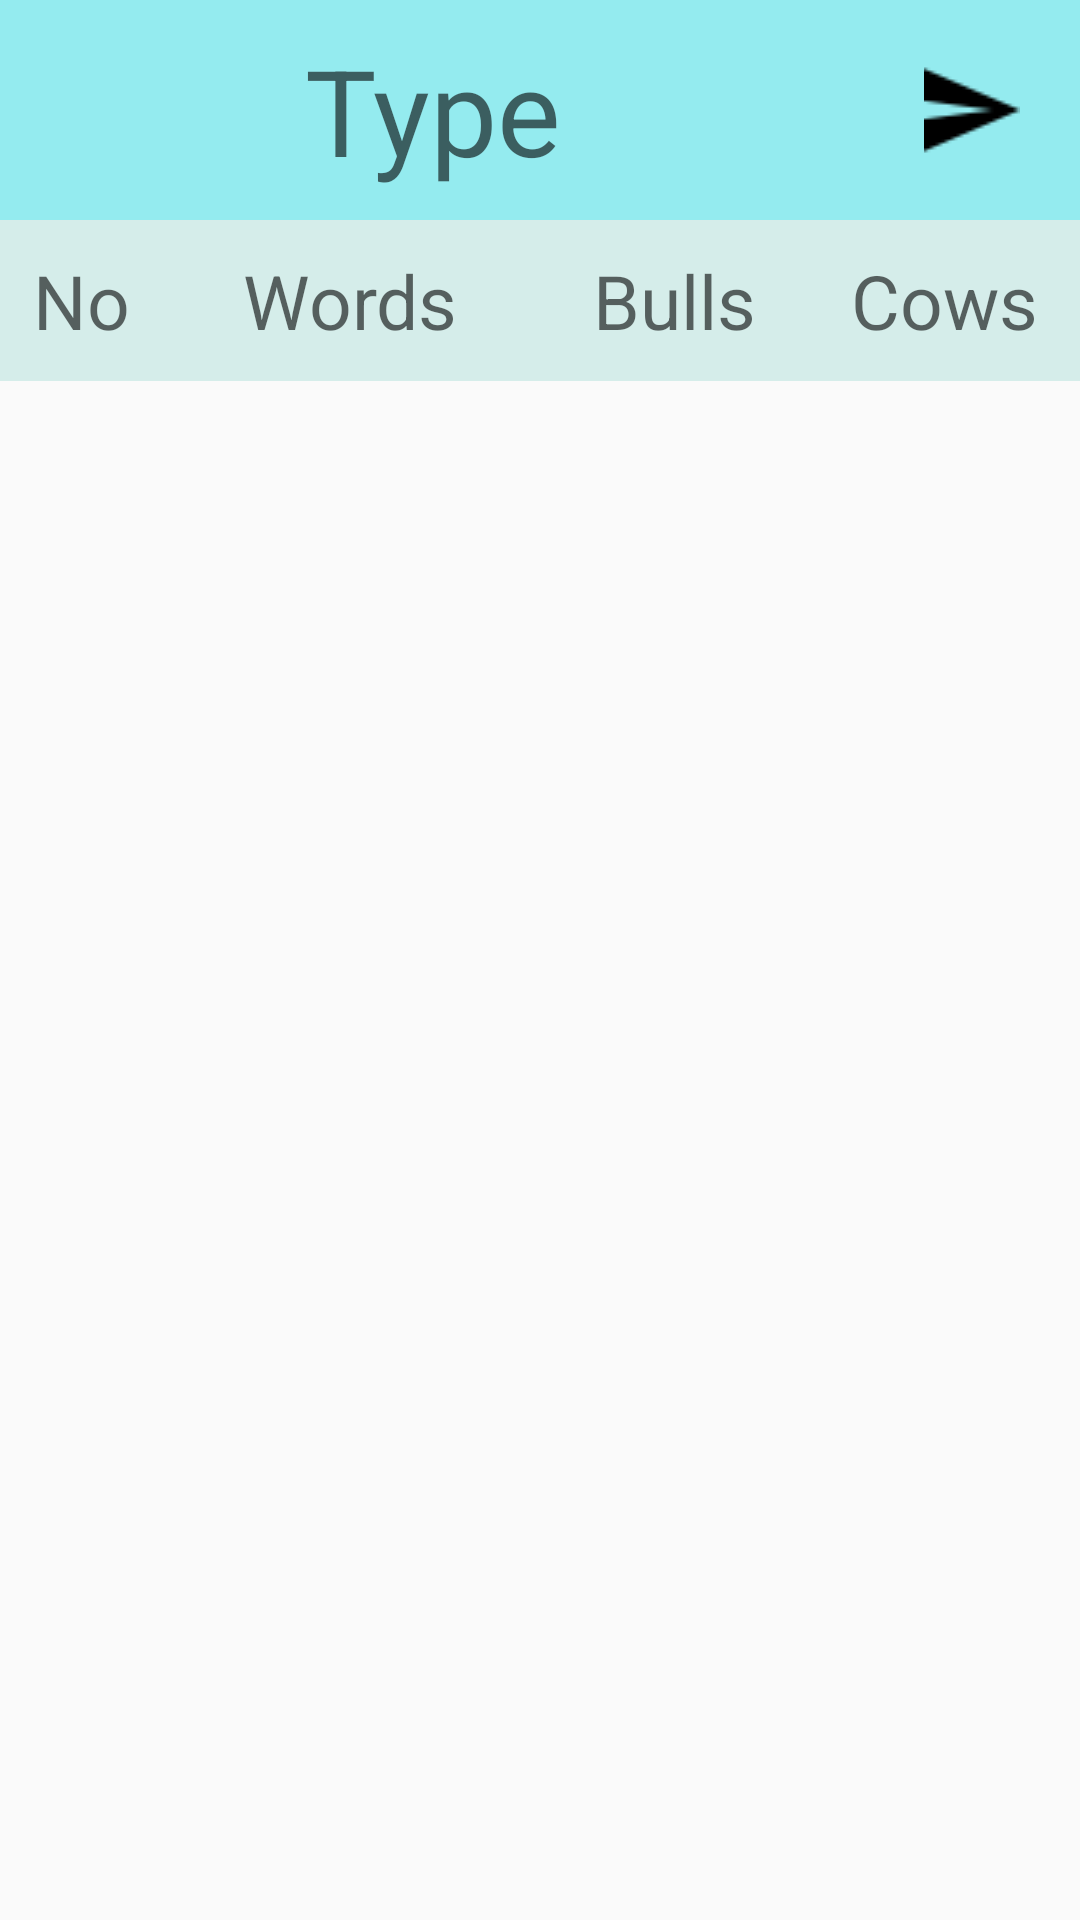

Layout XML and referenced resources for this Android screen:
<!-- AndroidManifest.xml: application theme MyMaterialTheme -->
<!-- res/layout/fragment_one.xml -->
<LinearLayout android:orientation="vertical"
    android:layout_width="match_parent"
    android:layout_height="match_parent"
    android:layout_centerHorizontal="true"
    xmlns:android="http://schemas.android.com/apk/res/android">


    <LinearLayout
        android:orientation="horizontal"
        android:layout_width="match_parent"
        android:layout_height="wrap_content"
        android:layout_gravity="right">

        <LinearLayout
            android:orientation="horizontal"
            android:layout_width="match_parent"
            android:layout_height="match_parent">

            <LinearLayout
                android:orientation="horizontal"
                android:layout_width="match_parent"
                android:layout_height="wrap_content"
                android:layout_weight="1"
                android:gravity="center"
                android:background="#94ebef">

                <EditText
                    android:layout_width="fill_parent"
                    android:layout_height="wrap_content"
                    android:id="@+id/typedWord"
                    android:longClickable="false"
                    android:hint="Type"
                    android:textSize="40sp"
                    android:background="@android:color/transparent"
                    android:layout_margin="10dp"
                    android:maxLength="4"
                    android:gravity="center" />
            </LinearLayout>

            <LinearLayout
                android:orientation="horizontal"
                android:layout_width="match_parent"
                android:layout_height="fill_parent"
                android:layout_weight="4"
                android:gravity="center"
                android:background="#94ebef">

                <ImageButton
                    android:layout_width="fill_parent"
                    android:layout_height="wrap_content"
                    android:id="@+id/go_button"
                    android:src="@drawable/send_button"
                    android:background="#00000000"
                    android:layout_margin="10dp" />
            </LinearLayout>

        </LinearLayout>

    </LinearLayout>

    <LinearLayout
        android:orientation="vertical"
        android:layout_width="match_parent"
        android:layout_height="wrap_content">

        <LinearLayout
            android:orientation="horizontal"
            android:layout_width="match_parent"
            android:layout_height="match_parent">

            <LinearLayout
                android:orientation="horizontal"
                android:layout_width="match_parent"
                android:layout_height="wrap_content"

                android:background="#d5edea">

                <RelativeLayout
                    android:layout_width="0dip"
                    android:layout_height="wrap_content"
                    android:layout_weight="0.15"
                    android:gravity="center">

                    <TextView
                        android:layout_width="match_parent"
                        android:layout_height="wrap_content"
                        android:textAppearance="?android:attr/textAppearanceMedium"
                        android:text="No"
                        android:id="@+id/textView3"
                        android:textSize="25sp"
                        android:gravity="center"
                        android:layout_margin="10dp"
                        />
                </RelativeLayout>

                <RelativeLayout
                    android:layout_width="0dip"
                    android:layout_height="match_parent"
                    android:layout_weight="0.35"
                    android:gravity="center">

                    <TextView
                        android:layout_width="match_parent"
                        android:layout_height="wrap_content"
                        android:textAppearance="?android:attr/textAppearanceMedium"
                        android:text="Words"
                        android:id="@+id/textView4"
                        android:textSize="25sp"
                        android:gravity="center"
                        android:layout_margin="10dp" />
                </RelativeLayout>

                <RelativeLayout
                    android:layout_width="0dip"
                    android:layout_height="match_parent"
                    android:layout_weight="0.25"
                    android:gravity="center">

                    <TextView
                        android:layout_width="match_parent"
                        android:layout_height="wrap_content"
                        android:textAppearance="?android:attr/textAppearanceMedium"
                        android:text="Bulls"
                        android:id="@+id/textView6"
                        android:textSize="25sp"
                        android:gravity="center"
                        android:layout_margin="10dp" />
                </RelativeLayout>

                <RelativeLayout
                    android:layout_width="0dip"
                    android:layout_height="match_parent"
                    android:layout_weight="0.25"
                    android:gravity="center">

                    <TextView
                        android:layout_width="match_parent"
                        android:layout_height="wrap_content"
                        android:textAppearance="?android:attr/textAppearanceMedium"
                        android:text="Cows"
                        android:id="@+id/textView5"
                        android:textSize="25sp"
                        android:gravity="center"
                        android:layout_margin="10dp" />
                </RelativeLayout>
            </LinearLayout>

        </LinearLayout>

    </LinearLayout>

    <LinearLayout
        android:orientation="vertical"
        android:layout_width="match_parent"
        android:layout_height="match_parent">

        <ListView
            android:layout_width="match_parent"
            android:layout_height="wrap_content"
            android:id="@+id/customlist" />
    </LinearLayout>
</LinearLayout>
<!-- resources referenced by this layout -->
<resources>
  <!-- drawable send_button: png bitmap (drawable, 499 bytes) -->
  <style name="MyMaterialTheme" parent="MyMaterialTheme.Base">
  
      </style>
  <style name="MyMaterialTheme.Base" parent="Theme.AppCompat.Light.DarkActionBar">
          <item name="windowNoTitle">true</item>
          <item name="windowActionBar">false</item>
          <item name="colorPrimary">@color/colorPrimary</item>
          <item name="colorPrimaryDark">@color/colorPrimaryDark</item>
          <item name="colorAccent">@color/colorAccent</item>
      </style>
  <!-- not gathered from this repository: default colours our renderer supplied (Android Studio template values) -->
  <color name="colorPrimary">#FF6200EE</color>
  <color name="colorPrimaryDark">#FF3700B3</color>
  <color name="colorAccent">#FF03DAC5</color>
</resources>
